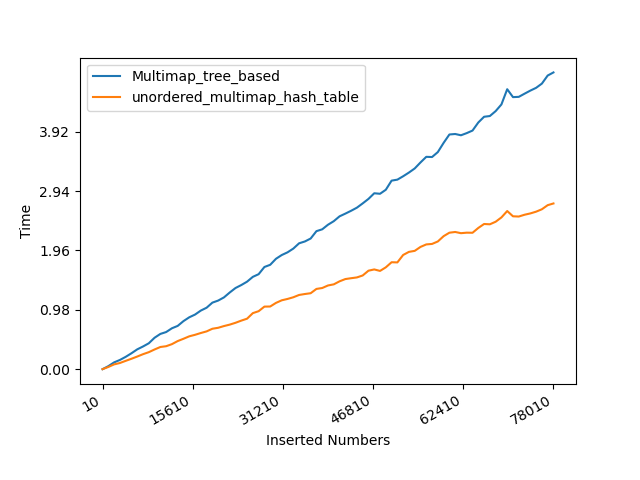

Values plotted in this chart, from the file beside it:
N, Multimap_tree_based, unordered_multimap_hash_table
10, 0.000449, 0.000562
1010, 0.04977, 0.03665
2010, 0.1125, 0.07922
3010, 0.1523, 0.1021
4010, 0.2038, 0.1376
5010, 0.2628, 0.1721
6010, 0.3274, 0.2088
7010, 0.3748, 0.2476
8010, 0.4276, 0.2809
9010, 0.5192, 0.3256
10010, 0.5823, 0.3664
11010, 0.6131, 0.3793
12010, 0.6755, 0.4134
13010, 0.7148, 0.4643
14010, 0.7938, 0.5022
15010, 0.8567, 0.5426
16010, 0.9018, 0.5677
17010, 0.9678, 0.5973
18010, 1.015, 0.6241
19010, 1.099, 0.6677
20010, 1.133, 0.6836
21010, 1.185, 0.7119
22010, 1.266, 0.7358
23010, 1.34, 0.7661
24010, 1.389, 0.802
25010, 1.445, 0.8338
26010, 1.525, 0.9256
27010, 1.568, 0.9576
28010, 1.687, 1.033
29010, 1.723, 1.035
30010, 1.823, 1.095
31010, 1.885, 1.137
32010, 1.929, 1.16
33010, 1.991, 1.187
34010, 2.078, 1.226
35010, 2.109, 1.241
36010, 2.157, 1.254
37010, 2.279, 1.325
38010, 2.309, 1.34
39010, 2.385, 1.382
40010, 2.444, 1.401
41010, 2.524, 1.451
42010, 2.568, 1.488
43010, 2.615, 1.502
44010, 2.667, 1.515
45010, 2.737, 1.547
46010, 2.811, 1.626
47010, 2.904, 1.647
48010, 2.896, 1.622
49010, 2.962, 1.682
50010, 3.113, 1.766
51010, 3.129, 1.763
52010, 3.185, 1.886
53010, 3.246, 1.937
54010, 3.314, 1.954
55010, 3.413, 2.019
56010, 3.506, 2.06
57010, 3.503, 2.068
58010, 3.584, 2.109
59010, 3.737, 2.196
... 20 more rows
